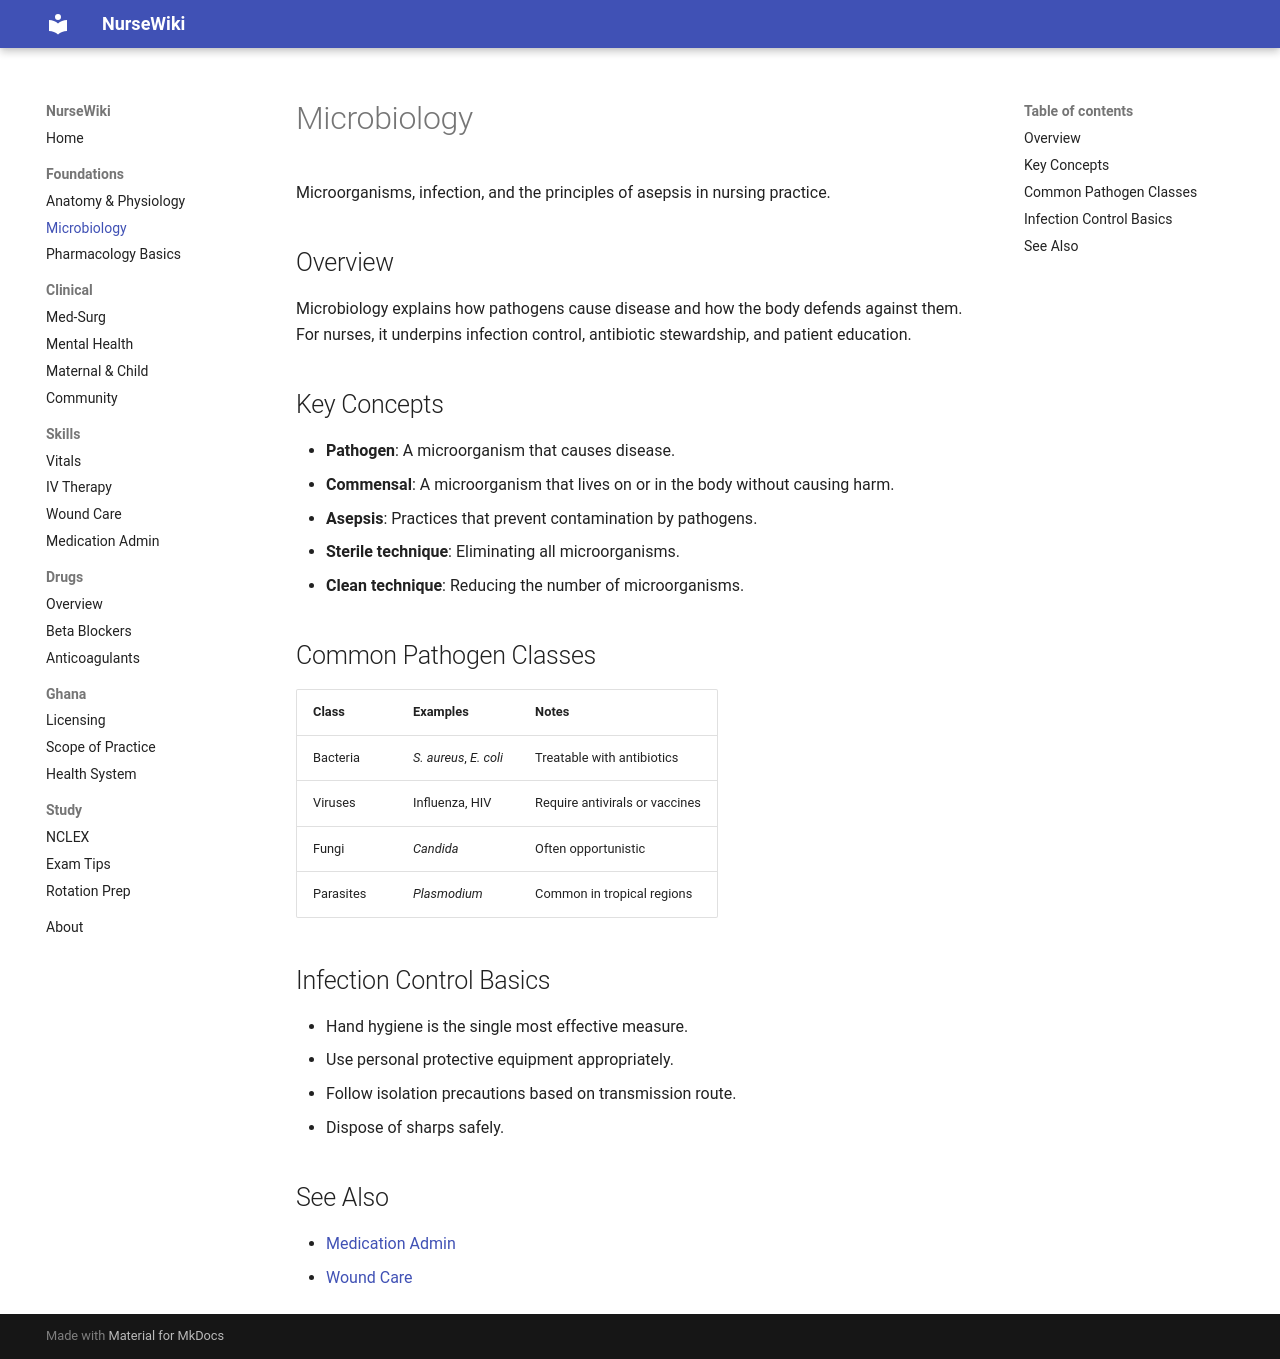

repository: prockdev/nursewiki · page: foundations/microbiology/index.html · generator: mkdocs

# Microbiology

Microorganisms, infection, and the principles of asepsis in nursing practice.

## Overview

Microbiology explains how pathogens cause disease and how the body defends against them. For nurses, it underpins infection control, antibiotic stewardship, and patient education.

## Key Concepts

- **Pathogen**: A microorganism that causes disease.
- **Commensal**: A microorganism that lives on or in the body without causing harm.
- **Asepsis**: Practices that prevent contamination by pathogens.
- **Sterile technique**: Eliminating all microorganisms.
- **Clean technique**: Reducing the number of microorganisms.

## Common Pathogen Classes

| Class | Examples | Notes |
|---|---|---|
| Bacteria | *S. aureus*, *E. coli* | Treatable with antibiotics |
| Viruses | Influenza, HIV | Require antivirals or vaccines |
| Fungi | *Candida* | Often opportunistic |
| Parasites | *Plasmodium* | Common in tropical regions |

## Infection Control Basics

- Hand hygiene is the single most effective measure.
- Use personal protective equipment appropriately.
- Follow isolation precautions based on transmission route.
- Dispose of sharps safely.

## See Also

- [Medication Admin](../skills/medication-admin.md)
- [Wound Care](../skills/wound-care.md)
